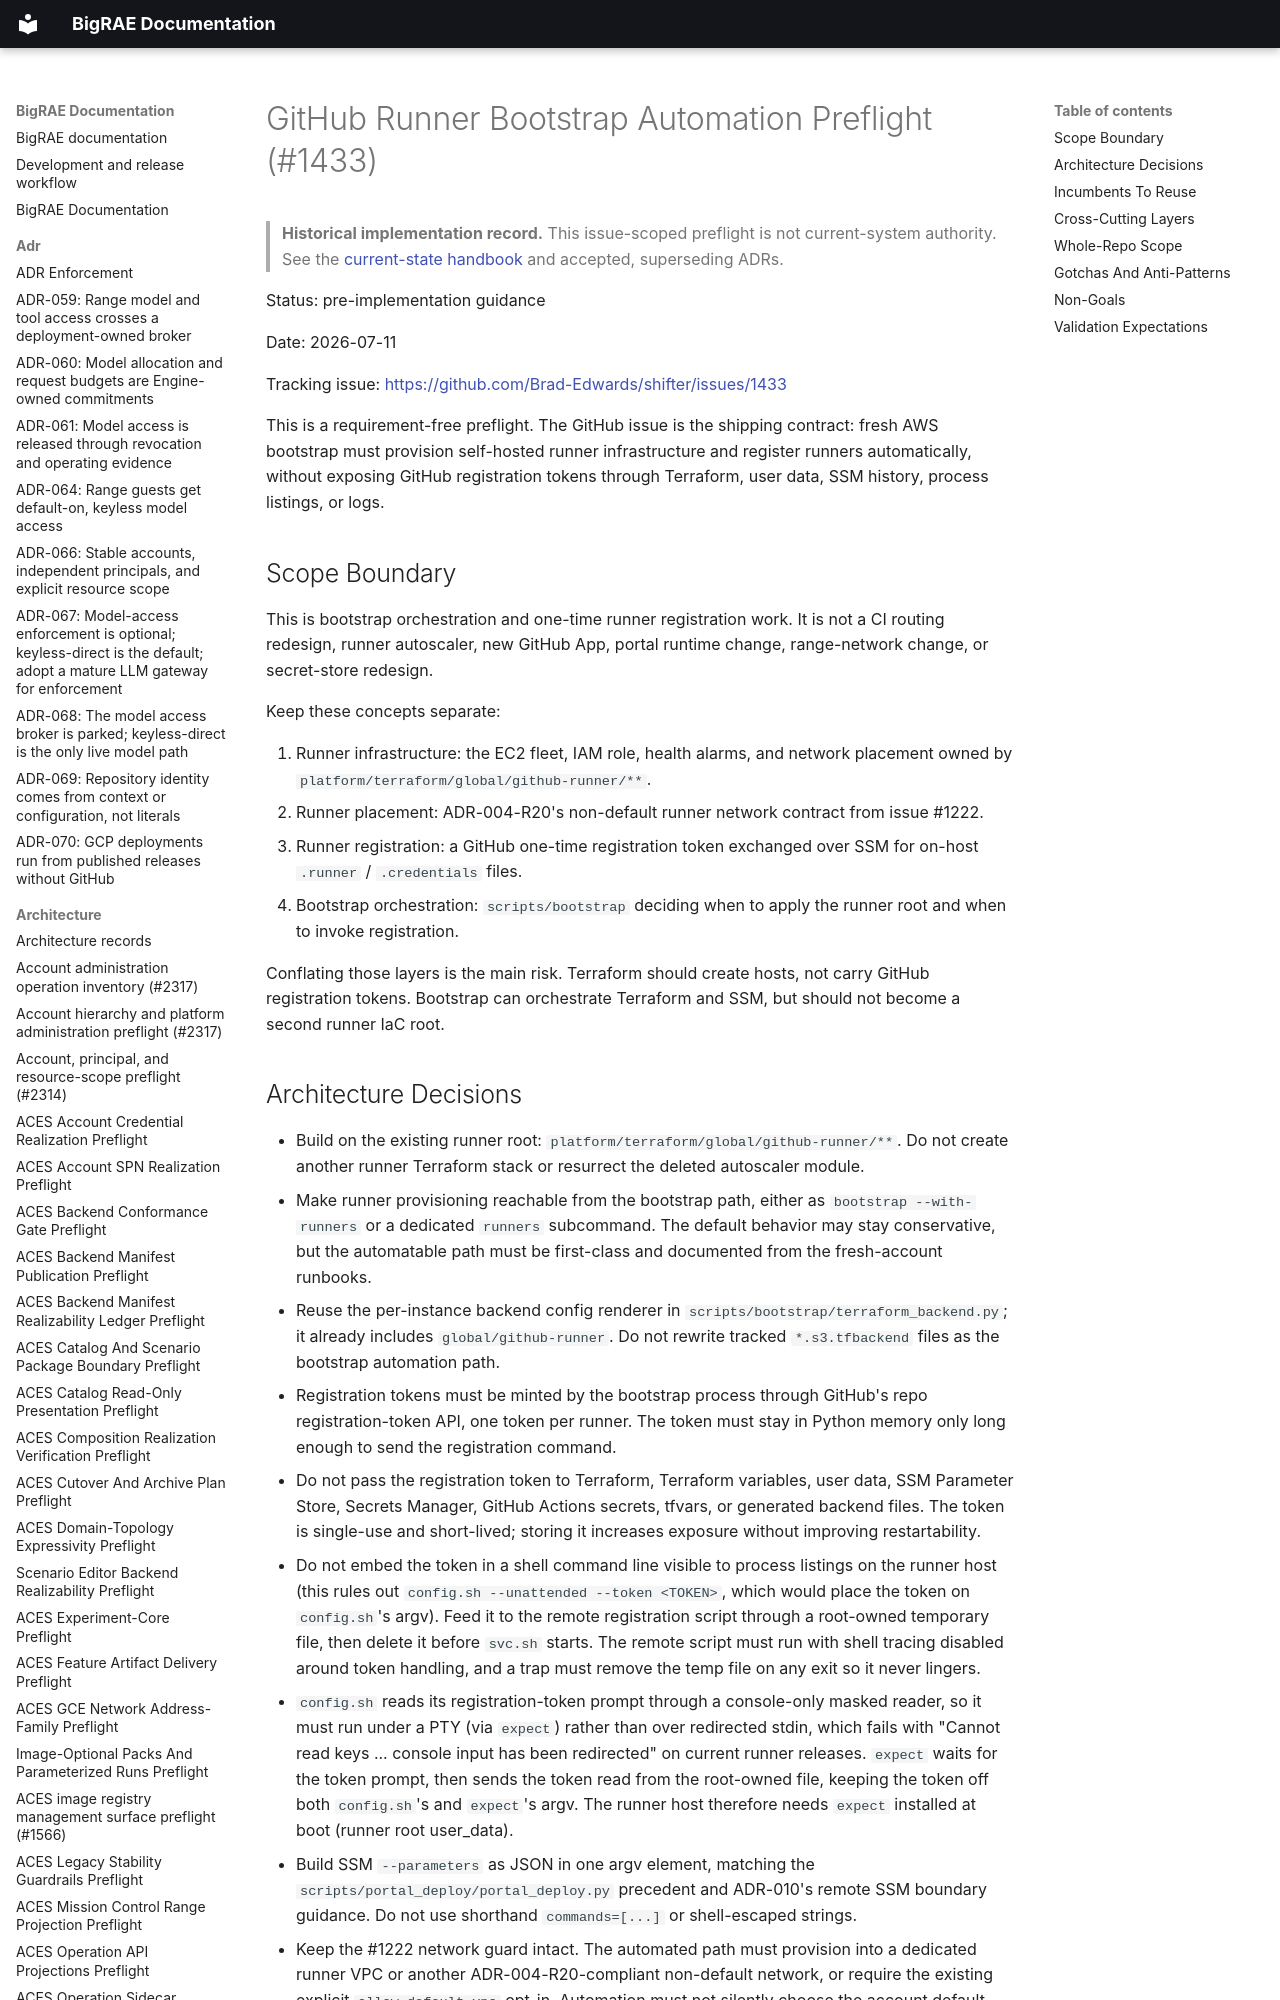

repository: Brad-Edwards/bigrae · page: architecture/github-runner-bootstrap-automation-preflight-1433/index.html · generator: mkdocs

# GitHub Runner Bootstrap Automation Preflight (#1433)

> **Historical implementation record.** This issue-scoped preflight is not current-system authority. See the [current-state handbook](../technical/architecture.md) and accepted, superseding ADRs.


Status: pre-implementation guidance

Date: 2026-07-11

Tracking issue: <https://github.com/Brad-Edwards/shifter/issues/1433>

This is a requirement-free preflight. The GitHub issue is the shipping
contract: fresh AWS bootstrap must provision self-hosted runner infrastructure
and register runners automatically, without exposing GitHub registration tokens
through Terraform, user data, SSM history, process listings, or logs.
